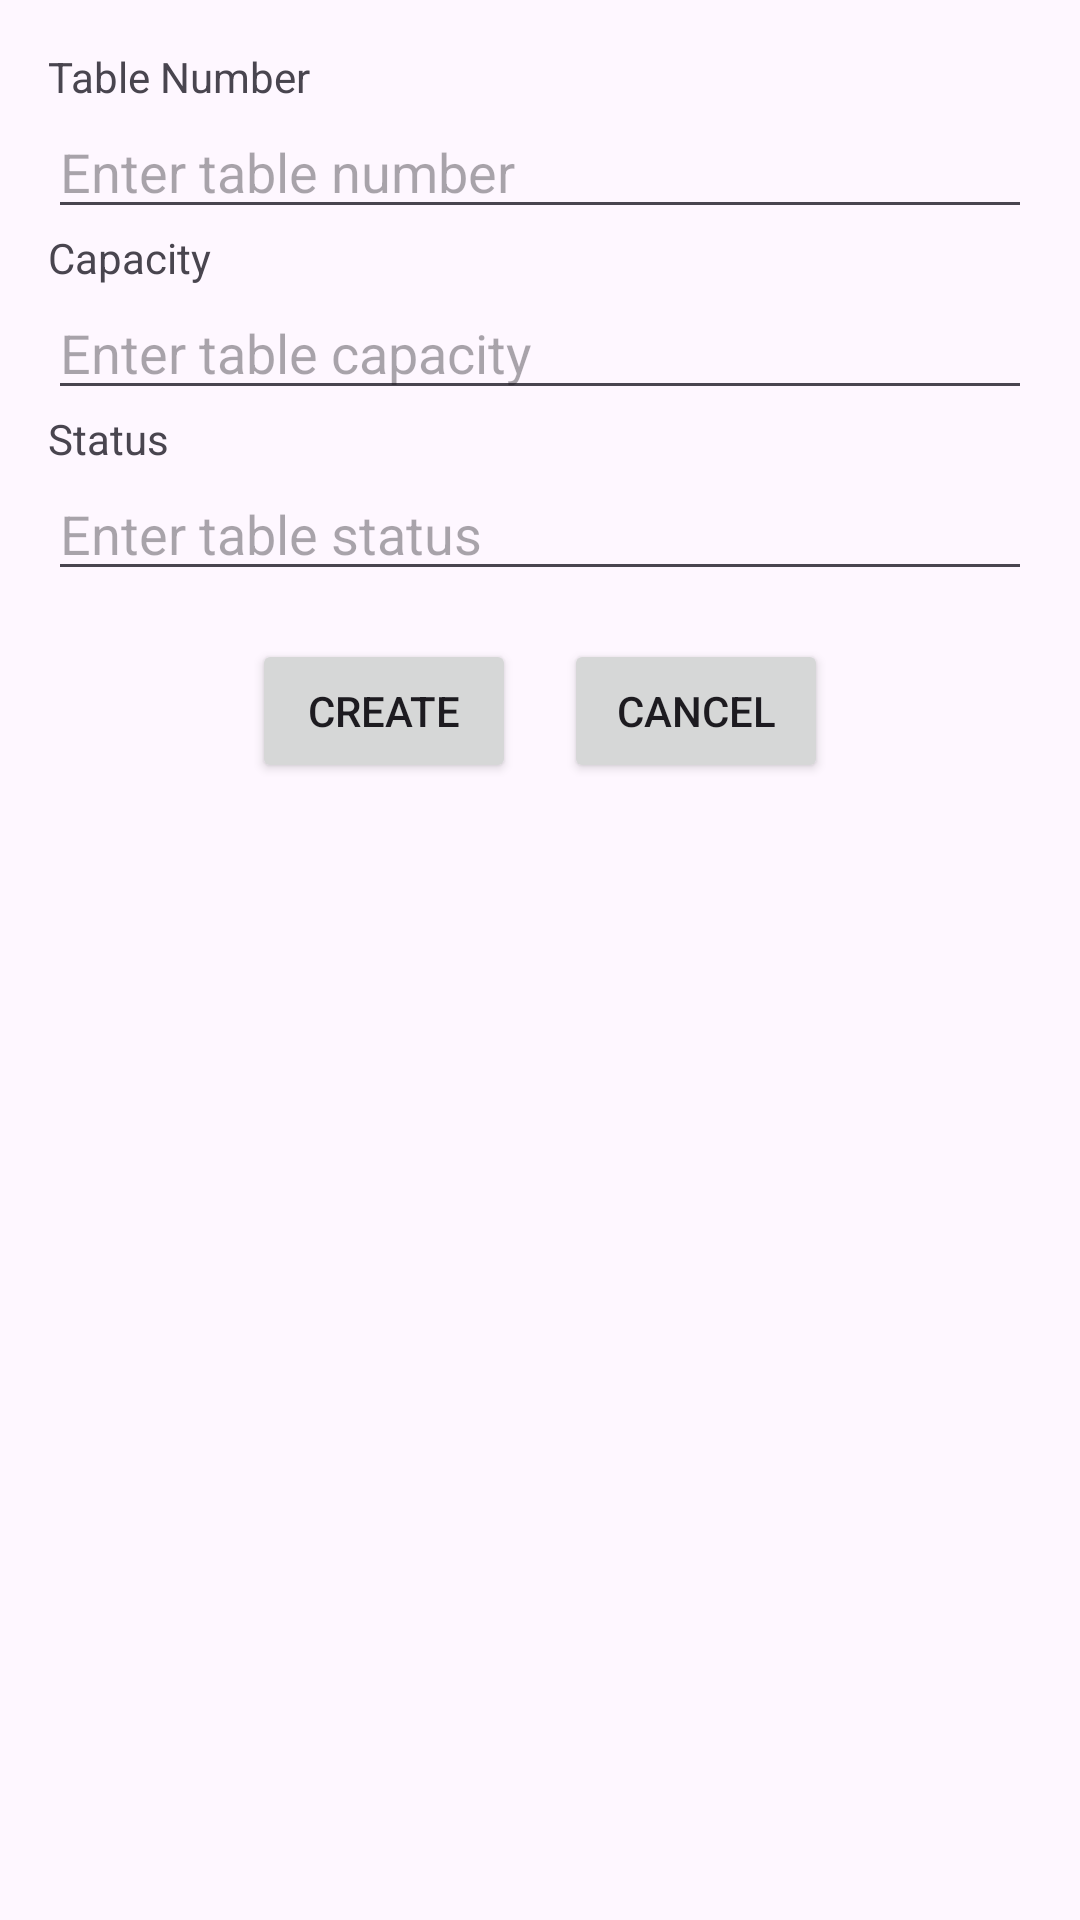

This screen was rendered from an Android layout file. Write that file and the resources it references.
<!-- AndroidManifest.xml: application theme Theme.FinalProject -->
<!-- res/layout/dialog_create_table.xml -->
<LinearLayout xmlns:android="http://schemas.android.com/apk/res/android"
    android:layout_width="match_parent"
    android:layout_height="wrap_content"
    android:orientation="vertical"
    android:padding="16dp">

    <TextView
        android:layout_width="match_parent"
        android:layout_height="wrap_content"
        android:text="Table Number" />

    <EditText
        android:id="@+id/editTableNumber"
        android:layout_width="match_parent"
        android:layout_height="wrap_content"
        android:inputType="number"
        android:hint="Enter table number" />

    <TextView
        android:layout_width="match_parent"
        android:layout_height="wrap_content"
        android:text="Capacity" />

    <EditText
        android:id="@+id/editCapacity"
        android:layout_width="match_parent"
        android:layout_height="wrap_content"
        android:inputType="number"
        android:hint="Enter table capacity" />

    <TextView
        android:layout_width="match_parent"
        android:layout_height="wrap_content"
        android:text="Status" />

    <EditText
        android:id="@+id/editStatus"
        android:layout_width="match_parent"
        android:layout_height="wrap_content"
        android:inputType="text"
        android:hint="Enter table status" />

    <LinearLayout
        android:layout_width="wrap_content"
        android:layout_height="wrap_content"
        android:orientation="horizontal"
        android:layout_gravity="center"
        android:layout_marginTop="16dp">

        <Button
            android:id="@+id/buttonCreate"
            android:layout_width="wrap_content"
            android:layout_height="wrap_content"
            android:text="Create"
            android:layout_gravity="center_horizontal"/>

        <Button
            android:id="@+id/buttonCancel"
            android:layout_width="wrap_content"
            android:layout_height="wrap_content"
            android:text="Cancel"
            android:layout_gravity="center_horizontal"
            android:layout_marginLeft="16dp" />

    </LinearLayout>

</LinearLayout>
<!-- resources referenced by this layout -->
<resources>
  <style name="Theme.FinalProject" parent="Base.Theme.FinalProject" />
  <style name="Base.Theme.FinalProject" parent="Theme.Material3.DayNight.NoActionBar">
          
          
          <item name="colorPrimary">@color/colorPrimary</item>
          <item name="colorPrimaryDark">@color/colorPrimaryDark</item>
          <item name="colorAccent">@color/colorAccent</item>
      </style>
  <color name="colorPrimary">#FF9800</color>
  <color name="colorPrimaryDark">#FF9800</color>
  <color name="colorAccent">#2196F3</color>
</resources>
